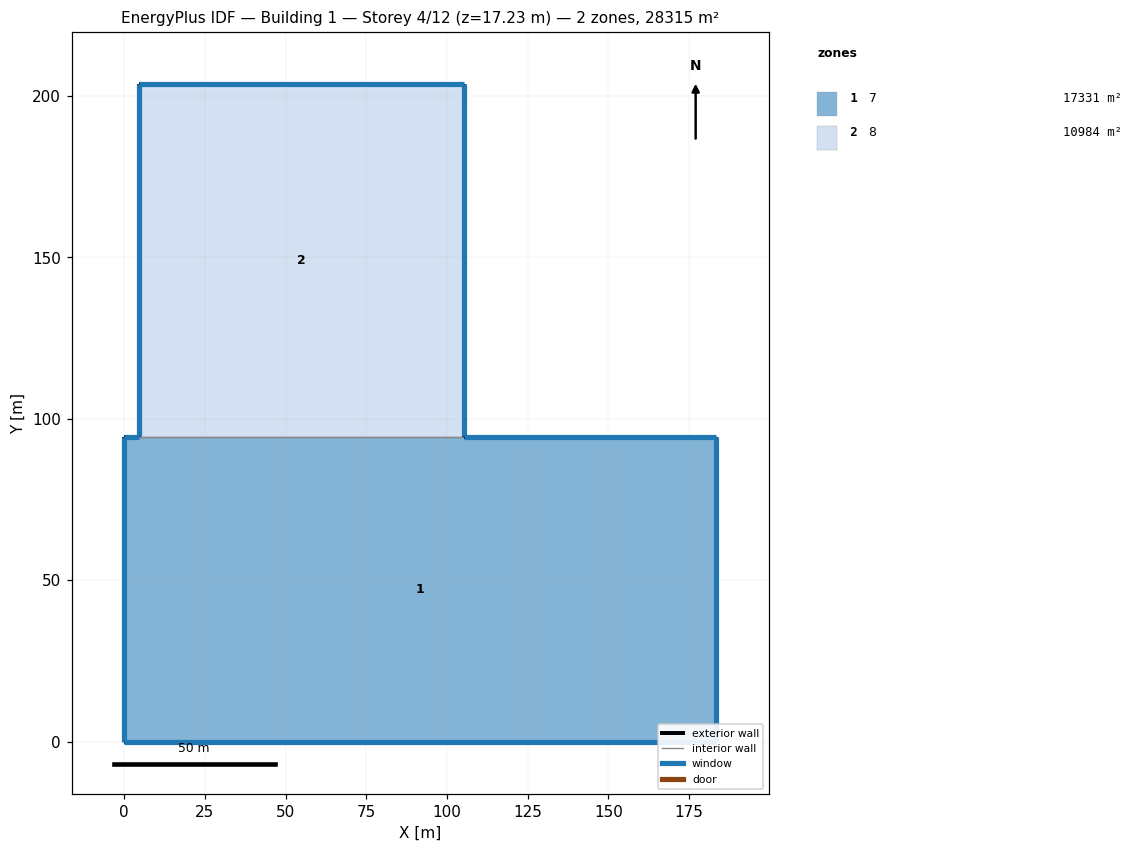
=== STOREY PLAN SPEC (per zone: floor XY polygon, exterior-wall plan segments, windows/doors) ===
zone 1: 7  (17331.2 m²)
  floor: (0.00, 0.00) (0.00, 94.51) (4.53, 94.51) (105.25, 94.51) (183.38, 94.51) (183.38, 0.00)
  exterior wall: (183.38, 0.00) – (0.00, 0.00)  [183.4 m]
    window: (0.01, 0.00) – (183.37, 0.00)  [1052.5 m²]
  exterior wall: (0.00, 0.00) – (0.00, 94.51)  [94.5 m]
    window: (0.00, 94.50) – (0.00, 0.01)  [149.3 m²]
  exterior wall: (0.00, 94.51) – (4.53, 94.51)  [4.5 m]
    window: (4.52, 94.51) – (0.01, 94.51)  [34.3 m²]
  exterior wall: (105.25, 94.51) – (183.38, 94.51)  [78.1 m]
    window: (183.37, 94.51) – (105.26, 94.51)  [593.6 m²]
  exterior wall: (183.38, 94.51) – (183.38, 0.00)  [94.5 m]
    window: (183.38, 0.01) – (183.38, 94.50)  [559.4 m²]
  interior walls: 1
zone 2: 8  (10983.5 m²)
  floor: (4.53, 94.51) (4.53, 203.56) (105.25, 203.56) (105.25, 94.51)
  exterior wall: (4.53, 94.51) – (4.53, 203.56)  [109.0 m]
    window: (4.53, 203.55) – (4.53, 94.52)  [172.3 m²]
  exterior wall: (4.53, 203.56) – (105.25, 203.56)  [100.7 m]
    window: (105.24, 203.56) – (4.54, 203.56)  [765.3 m²]
  exterior wall: (105.25, 203.56) – (105.25, 94.51)  [109.0 m]
    window: (105.25, 94.52) – (105.25, 203.55)  [645.5 m²]
  interior walls: 1

=== DERIVED (storey summary) ===
Building: Building 1
Storey: 4 of 12  (floor level z = 17.23 m)
Storey gross floor area: 28314.8 m²
Zones on this storey: 2
  - 7: floor 17331.2 m²; exterior wall 455.1 m (4213.9 m²); 5 window(s) 2389.1 m²; WWR 56.7%
  - 8: floor 10983.5 m²; exterior wall 318.8 m (2952.3 m²); 3 window(s) 1583.0 m²; WWR 53.6%
Zone adjacency (shared interzone walls):
  - 7 ↔ 8